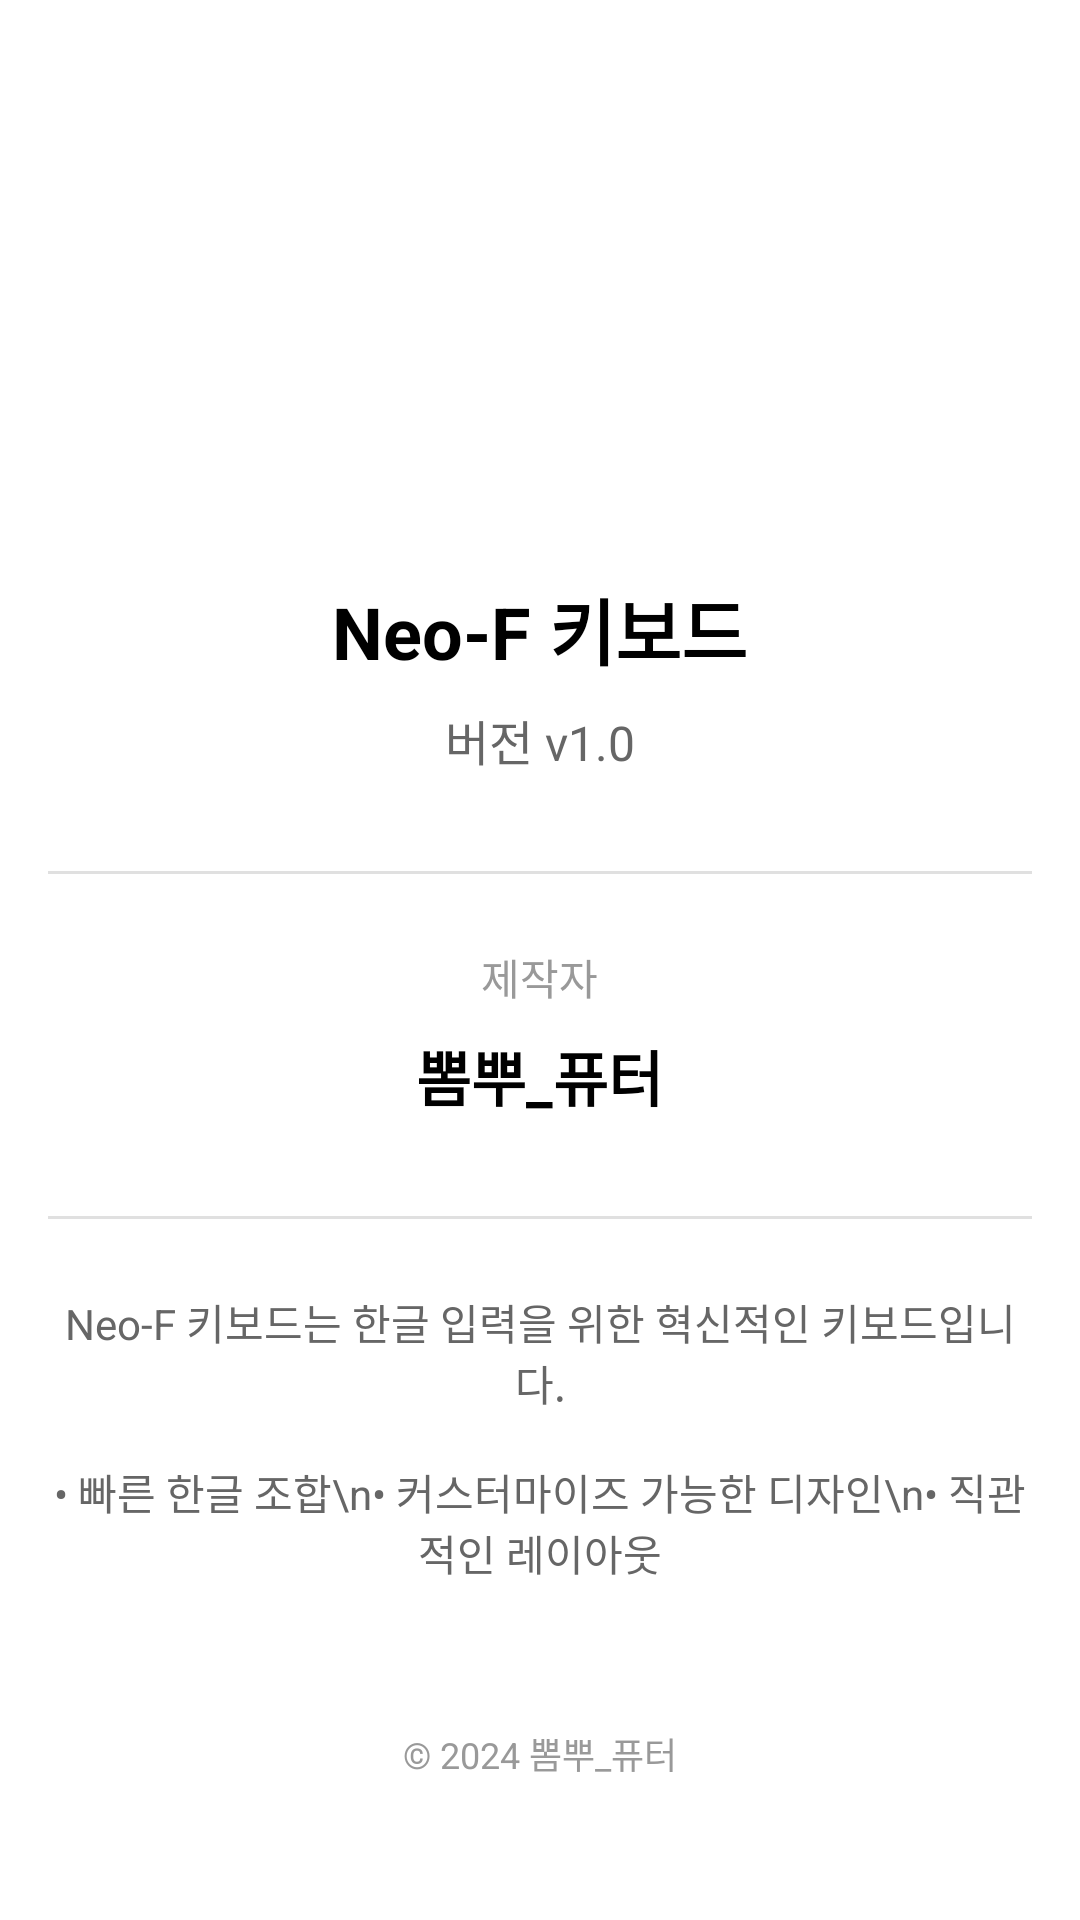

Android layout source for this screen:
<!-- AndroidManifest.xml: application theme Theme.Neo_f -->
<!-- res/layout/settings_tab_about.xml -->
<?xml version="1.0" encoding="utf-8"?>
<ScrollView xmlns:android="http://schemas.android.com/apk/res/android"
    android:layout_width="match_parent"
    android:layout_height="match_parent"
    android:background="#FFFFFF">

    <LinearLayout
        android:layout_width="match_parent"
        android:layout_height="wrap_content"
        android:orientation="vertical"
        android:padding="16dp"
        android:gravity="center_horizontal">

        
        <ImageView
            android:layout_width="120dp"
            android:layout_height="120dp"
            android:layout_marginTop="32dp"
            android:layout_marginBottom="24dp"
            android:src="@mipmap/ic_launcher"
            android:contentDescription="앱 아이콘"/>

        
        <TextView
            android:layout_width="wrap_content"
            android:layout_height="wrap_content"
            android:text="Neo-F 키보드"
            android:textSize="24sp"
            android:textStyle="bold"
            android:textColor="#000000"
            android:paddingBottom="8dp"/>

        
        <TextView
            android:layout_width="wrap_content"
            android:layout_height="wrap_content"
            android:text="버전 v1.0"
            android:textSize="16sp"
            android:textColor="#666666"
            android:paddingBottom="32dp"/>

        
        <View
            android:layout_width="match_parent"
            android:layout_height="1dp"
            android:background="#E0E0E0"
            android:layout_marginBottom="24dp"/>

        
        <TextView
            android:layout_width="wrap_content"
            android:layout_height="wrap_content"
            android:text="제작자"
            android:textSize="14sp"
            android:textColor="#999999"
            android:paddingBottom="8dp"/>

        <TextView
            android:layout_width="wrap_content"
            android:layout_height="wrap_content"
            android:text="뽐뿌_퓨터"
            android:textSize="20sp"
            android:textStyle="bold"
            android:textColor="#000000"
            android:paddingBottom="32dp"/>

        
        <View
            android:layout_width="match_parent"
            android:layout_height="1dp"
            android:background="#E0E0E0"
            android:layout_marginBottom="24dp"/>

        
        <TextView
            android:layout_width="match_parent"
            android:layout_height="wrap_content"
            android:text="Neo-F 키보드는 한글 입력을 위한 혁신적인 키보드입니다."
            android:textSize="14sp"
            android:textColor="#666666"
            android:gravity="center"
            android:paddingBottom="16dp"/>

        <TextView
            android:layout_width="match_parent"
            android:layout_height="wrap_content"
            android:text="• 빠른 한글 조합\n• 커스터마이즈 가능한 디자인\n• 직관적인 레이아웃"
            android:textSize="14sp"
            android:textColor="#666666"
            android:gravity="center"
            android:paddingBottom="32dp"/>

        
        <TextView
            android:layout_width="wrap_content"
            android:layout_height="wrap_content"
            android:text="© 2024 뽐뿌_퓨터"
            android:textSize="12sp"
            android:textColor="#999999"
            android:paddingTop="16dp"/>

    </LinearLayout>
</ScrollView>
<!-- resources referenced by this layout -->
<resources>
  <style name="Theme.Neo_f" parent="Base.Theme.Neo_f" />
  <style name="Base.Theme.Neo_f" parent="Theme.Material3.DayNight.NoActionBar">
          
          
      </style>
</resources>
